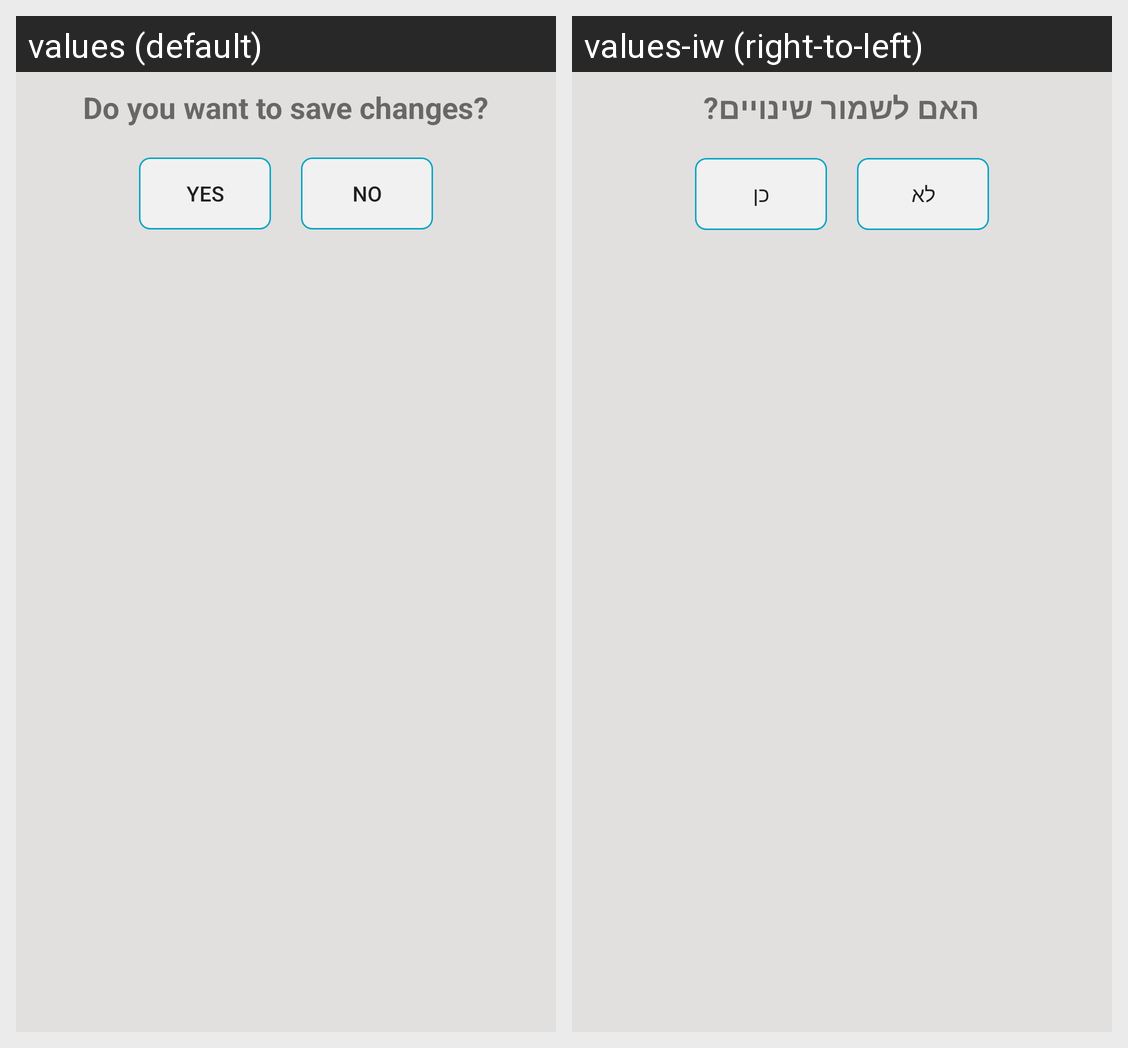

Locale-by-locale string values for the Android screen shown in this grid:
Android screen res/layout/clear_dialog.xml rendered under 2 locales, left to right: values (default), values-iw (right-to-left). Device: Nexus 5 (rendered at 1080×1920; each locale shown at half size, 540×960, under a caption strip naming it); theme AppTheme.
Strings drawn on this screen, with the default value and each locale's value (text and hints the layout hard-codes, and strings that could not be matched under every locale, appear in the picture but are not listed):

saveB4Clear
  values: Do you want to save changes?
  values-iw: האם לשמור שינויים?

yes
  values: Yes
  values-iw: כן

no
  values: No
  values-iw: לא
